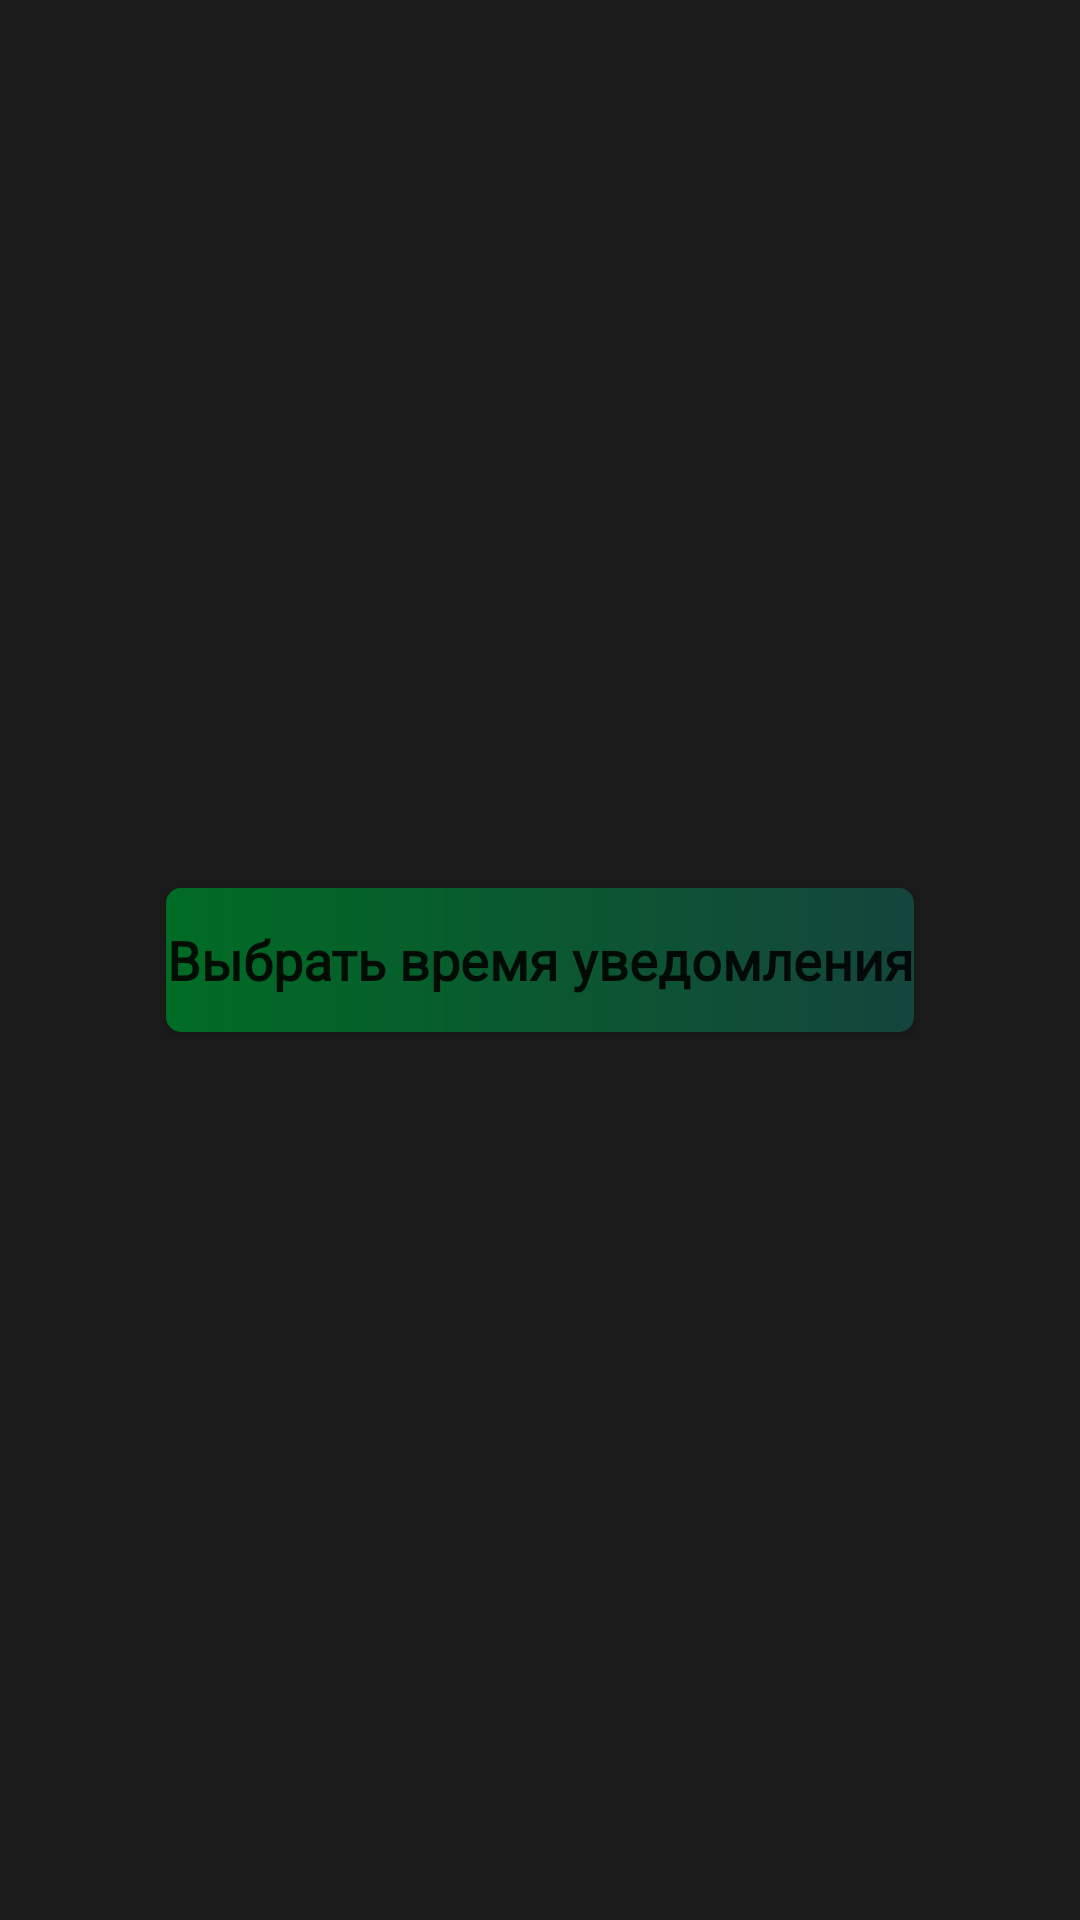

This screen was rendered from an Android layout file. Write that file and the resources it references.
<!-- AndroidManifest.xml: application theme Theme.BreakingBadInfo -->
<!-- res/layout/fragment_quote.xml -->
<?xml version="1.0" encoding="utf-8"?>
<androidx.constraintlayout.widget.ConstraintLayout xmlns:android="http://schemas.android.com/apk/res/android"
    xmlns:tools="http://schemas.android.com/tools"
    android:layout_width="match_parent"
    android:layout_height="match_parent"
    android:background="@color/colorFon"
    xmlns:app="http://schemas.android.com/apk/res-auto"
    tools:context=".QuoteFragment">

    <Button
        android:id="@+id/notification_btn"
        android:layout_width="wrap_content"
        android:layout_height="wrap_content"
        android:background="@drawable/gradient"
        android:fontFamily="@font/roboto_bold"
        android:text="Выбрать время уведомления"
        android:textSize="18sp"
        android:textStyle="bold"
        android:textAllCaps="false"
        app:backgroundTint="@null"
        app:layout_constraintLeft_toLeftOf="parent"
        app:layout_constraintRight_toRightOf="parent"
        app:layout_constraintTop_toTopOf="parent"
        app:layout_constraintBottom_toBottomOf="parent"
        />
</androidx.constraintlayout.widget.ConstraintLayout>
<!-- resources referenced by this layout -->
<resources>
  <color name="colorFon">#1B1B1B</color>
  <!-- drawable gradient (drawable) -->
  <?xml version="1.0" encoding="UTF-8"?>
  <shape xmlns:android="http://schemas.android.com/apk/res/android">
  
      <gradient
          android:type="linear"
          android:startColor="#006C24"
          android:endColor="#15453D" />
  
      <corners android:radius="5dp" />
  
  </shape>
  <style name="Theme.BreakingBadInfo" parent="Theme.MaterialComponents.DayNight.NoActionBar">
  
          
          <item name="colorPrimary">@color/purple_500</item>
          <item name="colorPrimaryVariant">@color/purple_700</item>
          <item name="colorOnPrimary">@color/white</item>
          
          <item name="colorSecondary">@color/teal_200</item>
          <item name="colorSecondaryVariant">@color/teal_700</item>
          <item name="colorOnSecondary">@color/black</item>
          
          <item name="android:statusBarColor" tools:targetApi="l">?attr/colorPrimaryVariant</item>
          
  
      </style>
  <color name="purple_500">#FF6200EE</color>
  <color name="purple_700">#000000</color>
  <color name="white">#FFFFFFFF</color>
  <color name="teal_200">#FF03DAC5</color>
  <color name="teal_700">#FF018786</color>
  <color name="black">#FF000000</color>
</resources>
